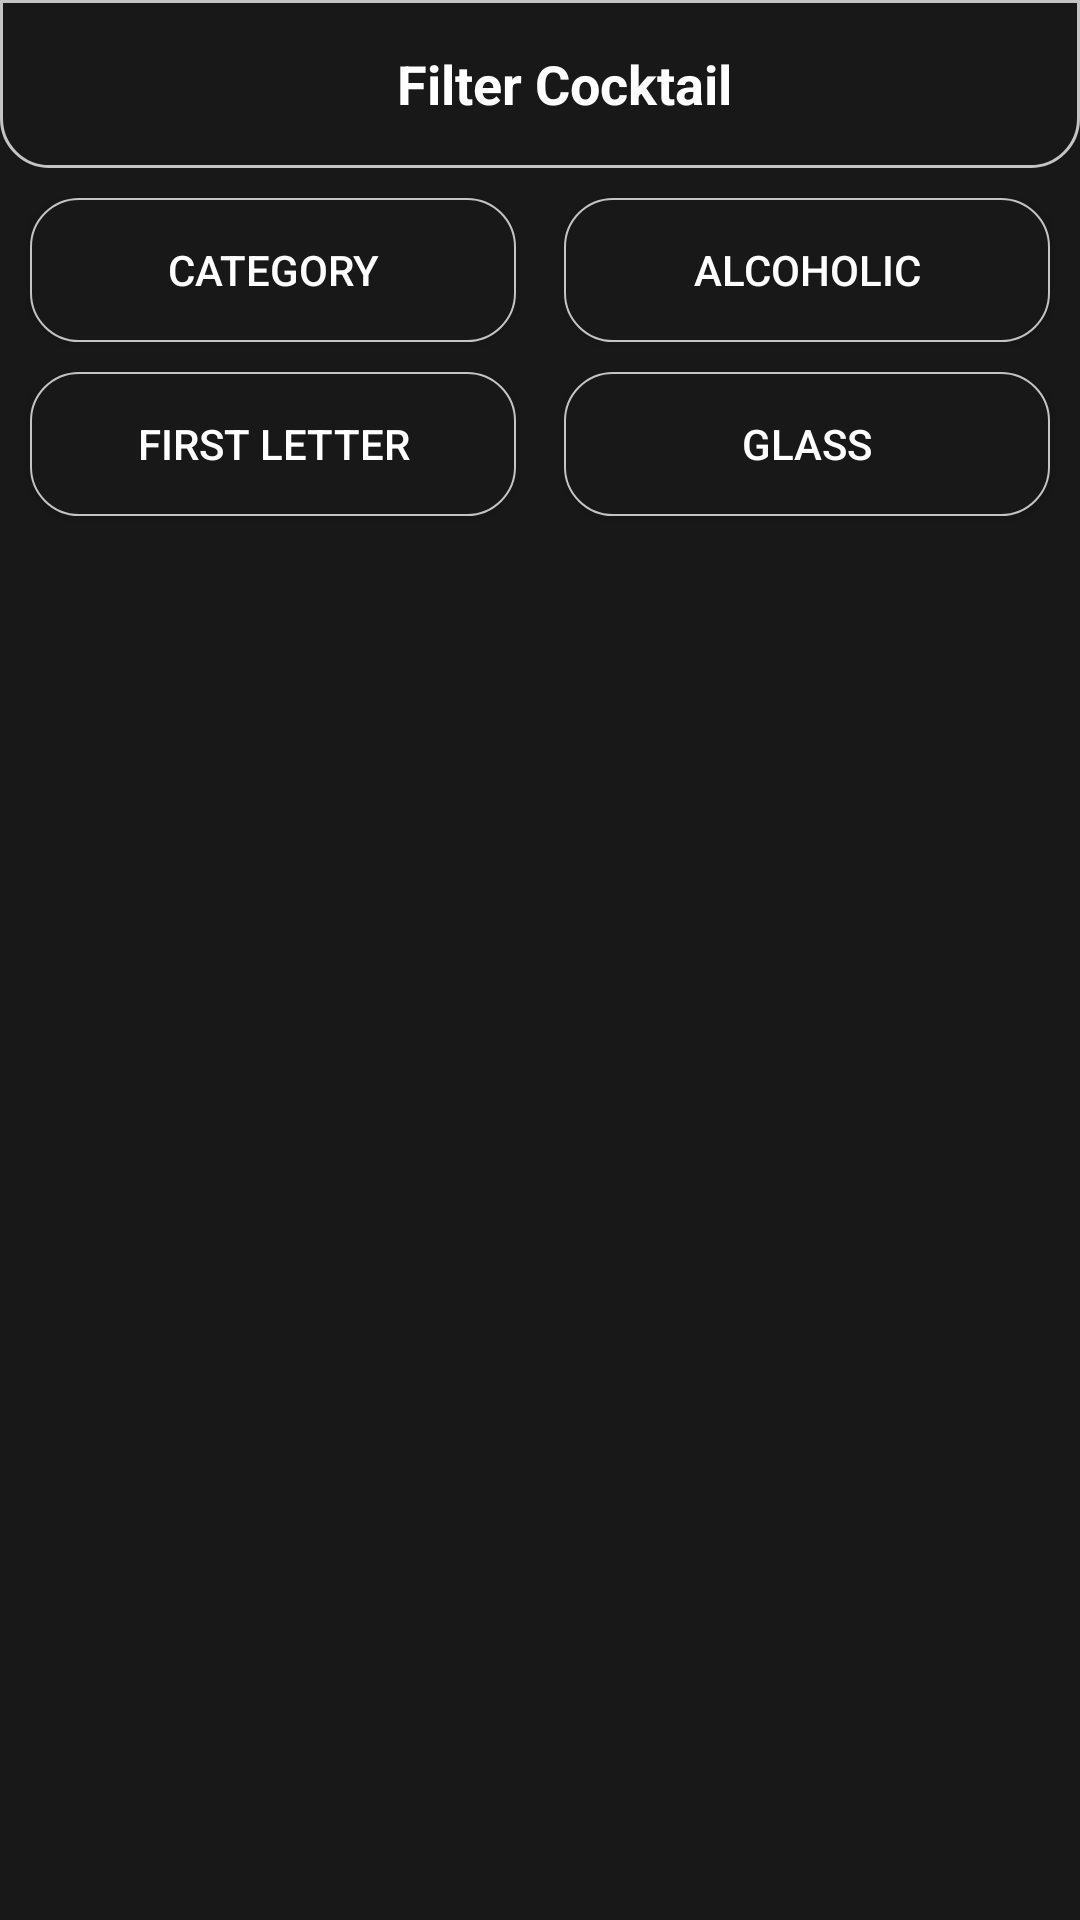

Reconstruct the res/layout file that produces this screen, plus the resources it refers to.
<!-- AndroidManifest.xml: application theme Theme.CooktailDB -->
<!-- res/layout/fragment_filter.xml -->
<?xml version="1.0" encoding="utf-8"?>
<androidx.constraintlayout.widget.ConstraintLayout xmlns:android="http://schemas.android.com/apk/res/android"
    xmlns:tools="http://schemas.android.com/tools"
    xmlns:app="http://schemas.android.com/apk/res-auto"
    android:layout_width="match_parent"
    android:layout_height="match_parent"
    android:orientation="vertical"
    android:background="@color/color_eerie_black"
    tools:context=".ui.filter_fragment.FilterFragment">

    <androidx.appcompat.widget.Toolbar
        android:id="@+id/toolbar_filter"
        android:layout_width="0dp"
        android:layout_height="wrap_content"
        android:background="@drawable/bg_solid_eerieblack_corner_16dp_stroke_silversand_1dp"
        app:layout_constraintEnd_toEndOf="parent"
        app:layout_constraintStart_toStartOf="parent"
        app:layout_constraintTop_toTopOf="parent">

        <TextView
            android:layout_width="match_parent"
            android:layout_height="wrap_content"
            android:gravity="center"
            android:text="@string/title_filter_cocktail"
            android:textColor="@color/color_white"
            android:textSize="@dimen/sp_18"
            android:textStyle="bold" />

    </androidx.appcompat.widget.Toolbar>

    <androidx.appcompat.widget.AppCompatButton
        android:id="@+id/button_filter_category"
        android:layout_width="0dp"
        android:layout_height="wrap_content"
        android:layout_margin="@dimen/dp_10"
        android:text="@string/title_category"
        android:textColor="@color/color_white"
        android:background="@drawable/bg_solid_eerieblack_corner_16_stroke_silversand"
        app:layout_constraintWidth_percent="0.45"
        app:layout_constraintStart_toStartOf="parent"
        app:layout_constraintTop_toBottomOf="@id/toolbar_filter"/>

    <androidx.appcompat.widget.AppCompatButton
        android:id="@+id/button_filter_alcoholic"
        android:layout_width="0dp"
        android:layout_height="wrap_content"
        android:layout_margin="@dimen/dp_10"
        android:text="@string/title_alcoholic"
        android:background="@drawable/bg_solid_eerieblack_corner_16_stroke_silversand"
        android:textColor="@color/color_white"
        app:layout_constraintWidth_percent="0.45"
        app:layout_constraintEnd_toEndOf="parent"
        app:layout_constraintTop_toBottomOf="@id/toolbar_filter"/>

    <androidx.appcompat.widget.AppCompatButton
        android:id="@+id/button_filter_first_letter"
        android:layout_width="0dp"
        android:layout_height="wrap_content"
        android:layout_margin="@dimen/dp_10"
        android:text="@string/title_first_letter"
        android:background="@drawable/bg_solid_eerieblack_corner_16_stroke_silversand"
        android:textColor="@color/color_white"
        app:layout_constraintWidth_percent="0.45"
        app:layout_constraintStart_toStartOf="parent"
        app:layout_constraintTop_toBottomOf="@id/button_filter_category"/>

    <androidx.appcompat.widget.AppCompatButton
        android:id="@+id/button_filter_glass"
        android:layout_width="0dp"
        android:layout_height="wrap_content"
        android:layout_margin="@dimen/dp_10"
        android:text="@string/title_glass"
        android:background="@drawable/bg_solid_eerieblack_corner_16_stroke_silversand"
        android:textColor="@color/color_white"
        app:layout_constraintWidth_percent="0.45"
        app:layout_constraintEnd_toEndOf="parent"
        app:layout_constraintTop_toBottomOf="@id/button_filter_category"/>

    <TextView
        android:id="@+id/text_title_filter"
        android:layout_width="match_parent"
        android:layout_height="wrap_content"
        android:textColor="@color/color_white"
        android:textSize="@dimen/sp_16"
        android:textStyle="bold"
        android:layout_margin="@dimen/dp_10"
        app:layout_constraintTop_toBottomOf="@id/button_filter_first_letter"/>

    <androidx.recyclerview.widget.RecyclerView
        android:id="@+id/recycler_drink_filter"
        android:layout_width="match_parent"
        android:layout_height="0dp"
        android:layout_marginTop="@dimen/dp_10"
        app:layoutManager="androidx.recyclerview.widget.GridLayoutManager"
        app:spanCount="2"
        app:layout_constraintTop_toBottomOf="@id/text_title_filter"
        app:layout_constraintBottom_toBottomOf="parent"/>

    <ProgressBar
        android:id="@+id/progress_filter"
        android:layout_width="wrap_content"
        android:layout_height="wrap_content"
        app:layout_constraintTop_toTopOf="parent"
        app:layout_constraintBottom_toBottomOf="parent"
        app:layout_constraintStart_toStartOf="parent"
        app:layout_constraintEnd_toEndOf="parent"/>
</androidx.constraintlayout.widget.ConstraintLayout>
<!-- resources referenced by this layout -->
<resources>
  <color name="color_eerie_black">#181818</color>
  <color name="color_white">#FFFFFFFF</color>
  <dimen name="dp_10">10dp</dimen>
  <dimen name="sp_16">16sp</dimen>
  <dimen name="sp_18">18sp</dimen>
  <!-- drawable bg_solid_eerieblack_corner_16_stroke_silversand (drawable) -->
  <?xml version="1.0" encoding="utf-8"?>
  <shape xmlns:android="http://schemas.android.com/apk/res/android">
      <solid android:color="@color/color_eerie_black"/>
  
      <corners android:radius="@dimen/dp_16"/>
  
      <stroke android:width="0.5dp"
          android:color="@color/color_silver_sand"/>
  </shape>
  <!-- drawable bg_solid_eerieblack_corner_16dp_stroke_silversand_1dp (drawable) -->
  <?xml version="1.0" encoding="utf-8"?>
  <shape xmlns:android="http://schemas.android.com/apk/res/android"
      android:shape="rectangle">
  
      <solid android:color="@color/color_eerie_black" />
  
      <corners
          android:bottomLeftRadius="@dimen/dp_16"
          android:bottomRightRadius="@dimen/dp_16" />
      <stroke
          android:width="@dimen/dp_1"
          android:color="@color/color_silver_sand" />
  </shape>
  <string name="title_alcoholic">Alcoholic</string>
  <string name="title_category">Category</string>
  <string name="title_filter_cocktail">Filter Cocktail</string>
  <string name="title_first_letter">First letter</string>
  <string name="title_glass">Glass</string>
  <style name="Theme.CooktailDB" parent="Theme.MaterialComponents.DayNight.NoActionBar">
          
          <item name="colorPrimary">@color/color_medium_purple</item>
          <item name="colorPrimaryVariant">@color/color_black</item>
          <item name="colorOnPrimary">@color/color_white</item>
          
          <item name="colorSecondary">@color/color_teal_200</item>
          <item name="colorSecondaryVariant">@color/color_teal_700</item>
          <item name="colorOnSecondary">@color/color_black</item>
          
          <item name="android:statusBarColor" tools:targetApi="l">?attr/colorPrimaryVariant</item>
          
      </style>
  <dimen name="dp_16">16dp</dimen>
  <color name="color_silver_sand">#C4C4C4</color>
  <dimen name="dp_1">1dp</dimen>
  <color name="color_medium_purple">#9987F5</color>
  <color name="color_black">#FF000000</color>
  <color name="color_teal_200">#FF03DAC5</color>
  <color name="color_teal_700">#FF018786</color>
</resources>
